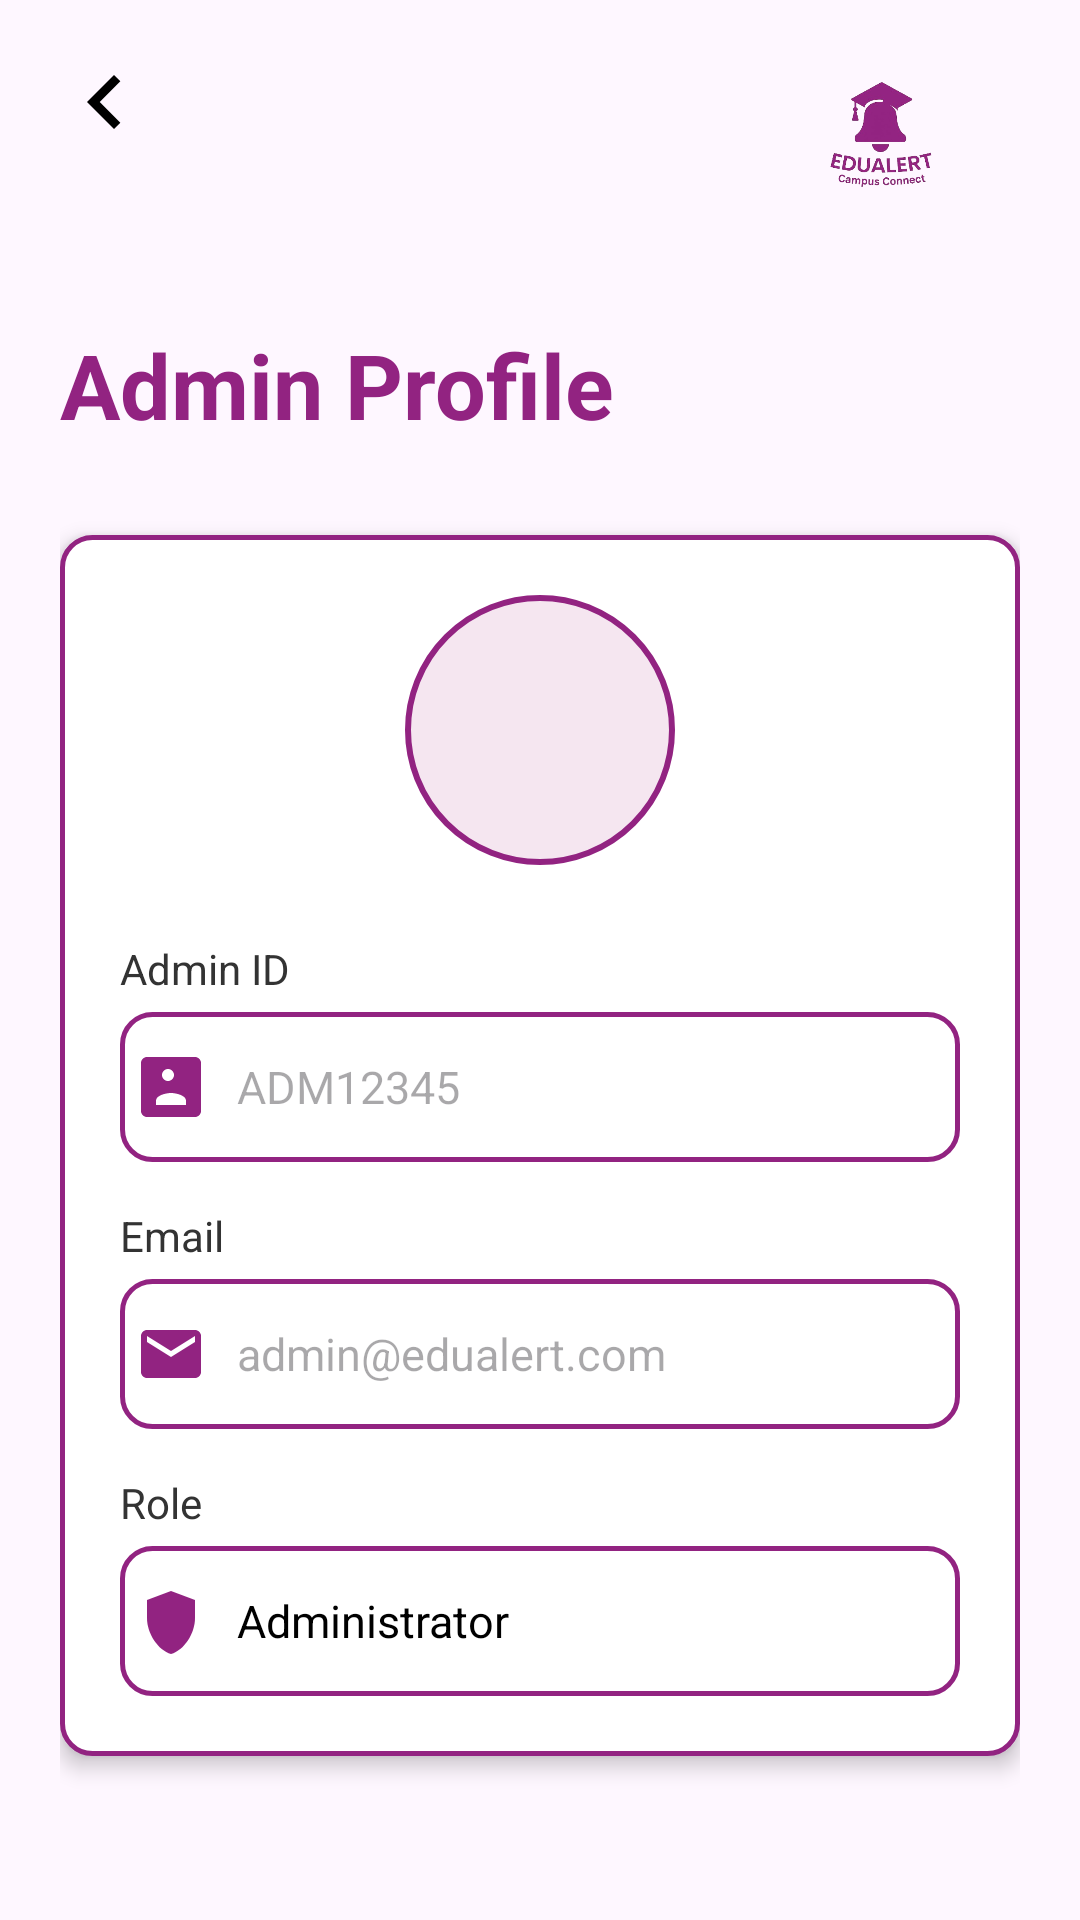

Layout XML and referenced resources for this Android screen:
<!-- AndroidManifest.xml: application theme Theme.EduAlert -->
<!-- res/layout/fragment_profile_admin.xml -->
<?xml version="1.0" encoding="utf-8"?>
<RelativeLayout xmlns:android="http://schemas.android.com/apk/res/android"
    xmlns:app="http://schemas.android.com/apk/res-auto"
    android:layout_width="match_parent"
    android:layout_height="match_parent">

    
    <ImageView
        android:id="@+id/backButton"
        android:layout_width="38dp"
        android:layout_height="36dp"
        android:layout_alignParentStart="true"
        android:layout_margin="16dp"
        android:contentDescription="Back"
        android:src="@drawable/ic_backarrow" />

    
    <ImageView
        android:id="@+id/logoImage"
        android:layout_width="100dp"
        android:layout_height="70dp"
        android:layout_alignParentEnd="true"
        android:layout_margin="16dp"
        android:contentDescription="EduAlert Logo"
        android:src="@drawable/logo" />

    
    <ScrollView
        android:layout_width="match_parent"
        android:layout_height="match_parent"
        android:padding="20dp"
        android:layout_below="@id/backButton"
        android:fillViewport="true">

        <LinearLayout
            android:layout_width="match_parent"
            android:layout_height="wrap_content"
            android:orientation="vertical">

            
            <TextView
                android:id="@+id/adminProfileTitle"
                android:layout_width="wrap_content"
                android:layout_height="wrap_content"
                android:layout_marginTop="20dp"
                android:text="Admin Profile"
                android:textColor="#922381"
                android:textSize="30sp"
                android:textStyle="bold" />

            
            <LinearLayout
                android:layout_width="match_parent"
                android:layout_height="wrap_content"
                android:orientation="vertical"
                android:padding="20dp"
                android:layout_marginTop="30dp"
                android:background="@drawable/input_bg"
                android:elevation="4dp">

                
                <ImageView
                    android:id="@+id/adminProfilePic"
                    android:layout_width="90dp"
                    android:layout_height="90dp"
                    android:layout_gravity="center"
                    android:src="@drawable/ic_profile"
                    android:background="@drawable/circle_bg"
                    android:padding="20dp"
                    android:layout_marginBottom="25dp" />

                
                <TextView
                    android:layout_width="wrap_content"
                    android:layout_height="wrap_content"
                    android:text="Admin ID"
                    android:textSize="14sp"
                    android:textColor="#333333"
                    android:layout_marginBottom="5dp" />

                <EditText
                    android:id="@+id/tvAdminId"
                    android:layout_width="match_parent"
                    android:layout_height="50dp"
                    android:hint="ADM12345"
                    android:enabled="false"
                    android:drawableStart="@drawable/ic_id"
                    android:drawablePadding="10dp"
                    android:background="@drawable/input_bg"
                    android:paddingStart="5dp"
                    android:textSize="15sp"
                    android:textColor="#000000"
                    android:layout_marginBottom="15dp" />

                
                <TextView
                    android:layout_width="wrap_content"
                    android:layout_height="wrap_content"
                    android:text="Email"
                    android:textSize="14sp"
                    android:textColor="#333333"
                    android:layout_marginBottom="5dp" />

                <EditText
                    android:id="@+id/tvEmail"
                    android:layout_width="match_parent"
                    android:layout_height="50dp"
                    android:hint="admin@edualert.com"
                    android:enabled="false"
                    android:drawableStart="@drawable/ic_email"
                    android:drawablePadding="10dp"
                    android:background="@drawable/input_bg"
                    android:paddingStart="5dp"
                    android:textSize="15sp"
                    android:textColor="#000000"
                    android:layout_marginBottom="15dp" />

                
                <TextView
                    android:layout_width="wrap_content"
                    android:layout_height="wrap_content"
                    android:text="Role"
                    android:textSize="14sp"
                    android:textColor="#333333"
                    android:layout_marginBottom="5dp" />

                <TextView
                    android:id="@+id/tvRole"
                    android:layout_width="match_parent"
                    android:layout_height="50dp"
                    android:gravity="center_vertical"

                    android:drawableStart="@drawable/ic_role"
                    android:drawablePadding="10dp"
                    android:background="@drawable/input_bg"
                    android:paddingStart="5dp"
                    android:textSize="15sp"
                    android:textColor="#000000"
                    android:text="Administrator" />
            </LinearLayout>
        </LinearLayout>
    </ScrollView>
</RelativeLayout>
<!-- resources referenced by this layout -->
<resources>
  <!-- drawable circle_bg (drawable) -->
  <shape xmlns:android="http://schemas.android.com/apk/res/android"
      android:shape="oval">
      <solid android:color="#F5E6F0" /> 
      <stroke
          android:width="2dp"
          android:color="#922381" />
  </shape>
  <!-- drawable ic_backarrow (drawable) -->
  <vector xmlns:android="http://schemas.android.com/apk/res/android"
      android:width="24dp"
      android:height="24dp"
      android:viewportWidth="24"
      android:viewportHeight="24"
      android:tint="#000000">
  
      <path
          android:fillColor="@android:color/black"
          android:pathData="M15.41,7.41L14,6l-6,6 6,6 1.41,-1.41L10.83,12z"/>
  </vector>
  <!-- drawable ic_email (drawable) -->
  <vector xmlns:android="http://schemas.android.com/apk/res/android"
      android:width="24dp"
      android:height="24dp"
      android:viewportWidth="24"
      android:viewportHeight="24">
      <path
          android:fillColor="#922381"
          android:pathData="M20,4H4c-1.1,0 -2,0.9 -2,2v12c0,1.1 0.9,2 2,2h16c1.1,0 2-0.9 2-2V6c0-1.1 -0.9-2 -2-2zM20,8l-8,5 -8-5V6l8,5 8-5v2z"/>
  </vector>
  <!-- drawable ic_id (drawable) -->
  <vector xmlns:android="http://schemas.android.com/apk/res/android"
      android:width="24dp"
      android:height="24dp"
      android:viewportWidth="24"
      android:viewportHeight="24">
      <path
          android:fillColor="#922381"
          android:pathData="M20,2H4c-1.11,0 -2,0.9 -2,2v16c0,1.1 0.89,2 2,2h16c1.1,0 2,-0.9 2,-2V4c0,-1.1 -0.9,-2 -2,-2zm-9,4c1.11,0 2,0.89 2,2s-0.89,2 -2,2 -2,-0.89 -2,-2 0.89,-2 2,-2zm6,12H7v-1.5c0,-1.67 3.33,-2.5 5,-2.5s5,0.83 5,2.5V18z"/>
  </vector>
  <!-- drawable ic_role (drawable) -->
  <vector xmlns:android="http://schemas.android.com/apk/res/android"
      android:width="24dp"
      android:height="24dp"
      android:viewportWidth="24"
      android:viewportHeight="24">
  
      <path
          android:fillColor="#922381"
          android:pathData="M12,2L4,5v6c0,5.25 3.66,10.74 8,12 4.34-1.26 8-6.75 8-12V5L12,2z"/>
  </vector>
  <!-- drawable input_bg (drawable) -->
  <?xml version="1.0" encoding="utf-8"?>
  <shape xmlns:android="http://schemas.android.com/apk/res/android"
      android:shape="rectangle">
  
      
      <solid android:color="@android:color/white"/>
  
      
      <stroke
          android:width="1.5dp"
          android:color="#922381" />
  
      
      <corners android:radius="10dp" />
  
      
      <padding
          android:left="10dp"
          android:top="10dp"
          android:right="10dp"
          android:bottom="10dp"/>
  </shape>
  <!-- drawable logo: png bitmap (drawable, 60366 bytes) -->
  <style name="Theme.EduAlert" parent="Base.Theme.EduAlert" />
  <style name="Base.Theme.EduAlert" parent="Theme.Material3.DayNight.NoActionBar">
          
          
      </style>
</resources>
